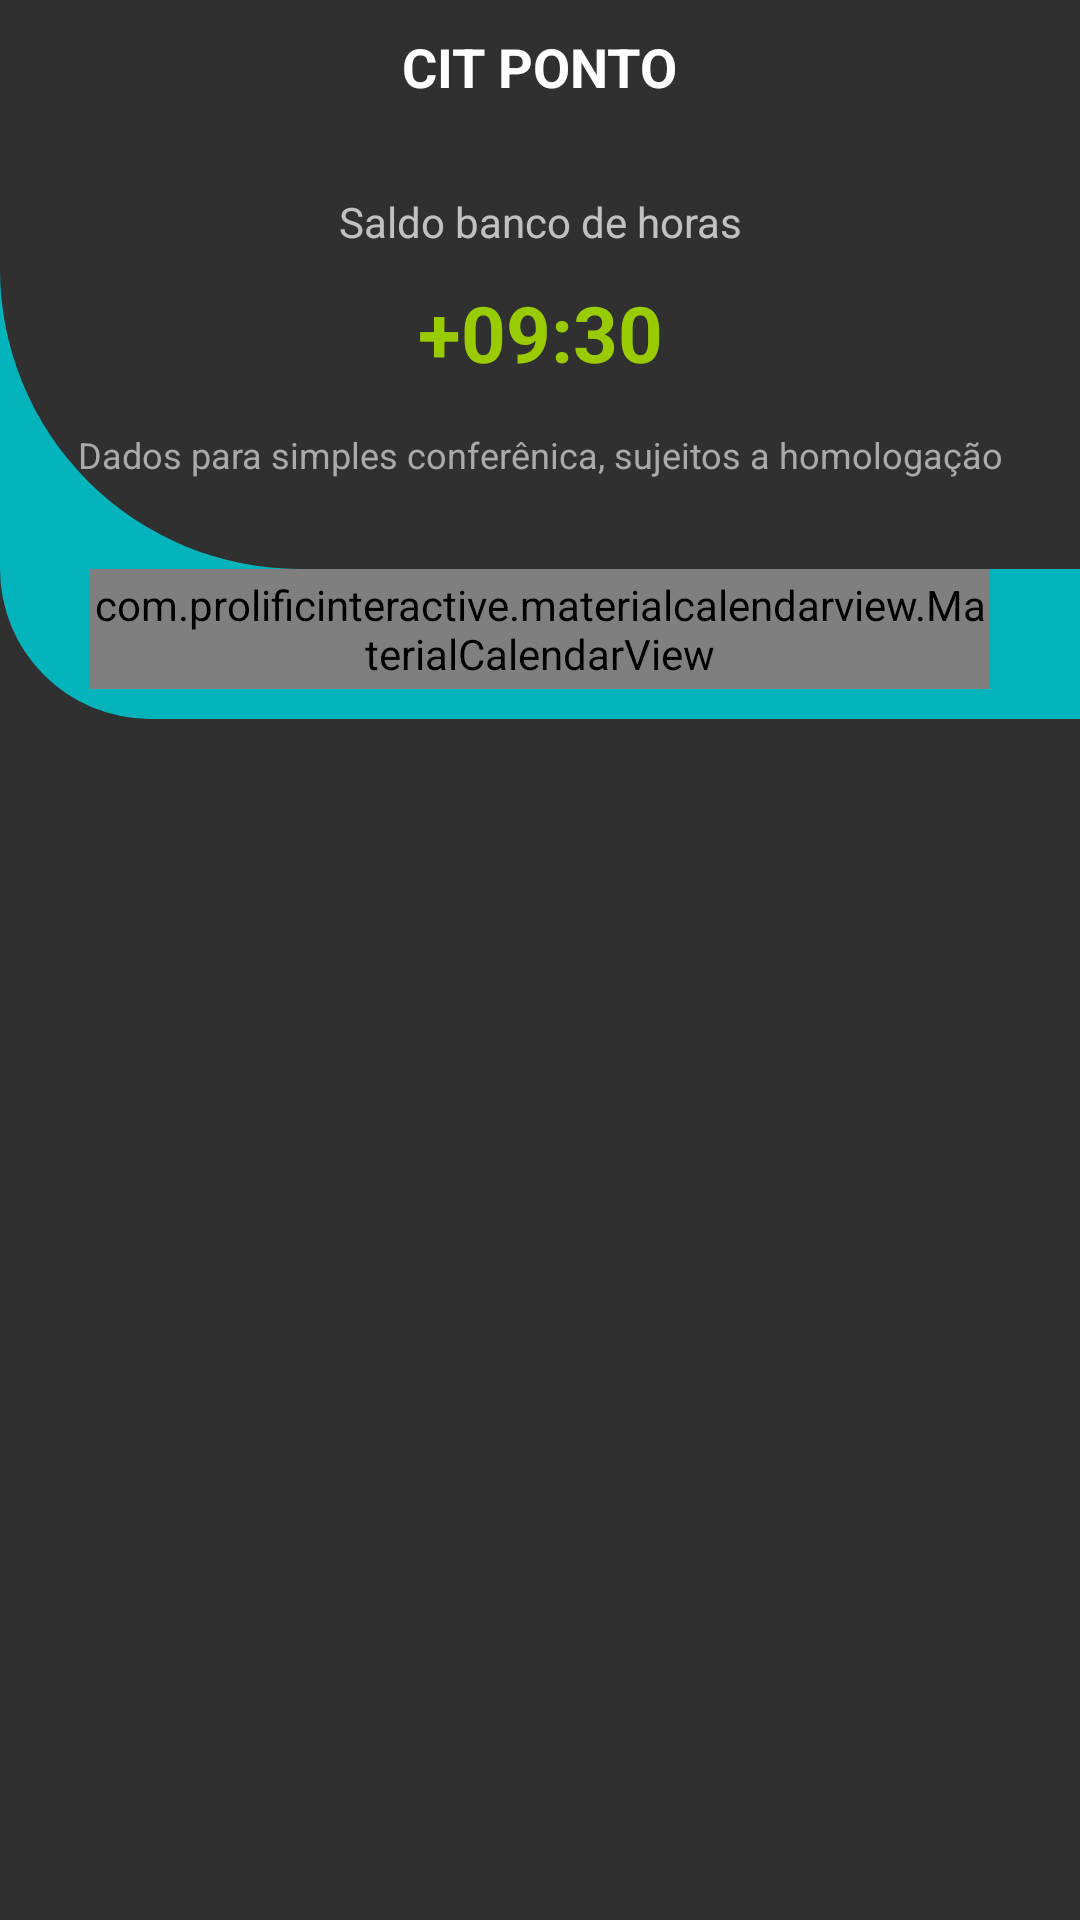

Write the Android layout XML for this screen, with the resource values it uses.
<!-- AndroidManifest.xml: application theme Theme.CITColab -->
<!-- res/layout/activity_bank_hour.xml -->
<?xml version="1.0" encoding="utf-8"?>
<androidx.constraintlayout.widget.ConstraintLayout xmlns:android="http://schemas.android.com/apk/res/android"
    xmlns:app="http://schemas.android.com/apk/res-auto"
    xmlns:tools="http://schemas.android.com/tools"
    android:layout_width="match_parent"
    android:layout_height="match_parent"
    android:orientation="vertical"
    tools:context=".activity.BankHourActivity">

    <LinearLayout
        android:orientation="vertical"
        android:background="#303030"
        android:layout_width="match_parent"
        android:layout_height="match_parent">

        <LinearLayout
            android:orientation="vertical"
            android:layout_width="match_parent"
            android:layout_height="wrap_content"
            android:background="@color/colorPrimary">

            <LinearLayout
                android:orientation="vertical"
                android:layout_width="match_parent"
                android:layout_height="wrap_content"
                android:background="@drawable/first_layer">

                <ImageView
                    android:id="@+id/ic_finishBankHours"
                    android:layout_width="wrap_content"
                    android:layout_height="wrap_content"
                    android:layout_marginStart="10dp"
                    android:layout_marginTop="10dp"
                    android:clickable="true"
                    android:onClick="finishActivity"
                    android:src="@drawable/ic_arrow_back"/>

                <TextView
                    android:layout_width="wrap_content"
                    android:layout_height="wrap_content"
                    android:textColor="@android:color/white"
                    android:layout_gravity="center_horizontal"
                    android:text="CIT PONTO"
                    android:textSize="18dp"
                    android:textStyle="bold"/>

                <TextView
                    android:layout_width="match_parent"
                    android:layout_height="wrap_content"
                    android:textAlignment="center"
                    android:paddingTop="30dp"
                    android:text="Saldo banco de horas"/>

                <TextView
                    android:id="@+id/txt_bankHourValue"
                    android:layout_width="match_parent"
                    android:layout_height="wrap_content"
                    android:textAlignment="center"
                    android:textColor="@android:color/holo_green_light"
                    android:textStyle="bold"
                    android:textSize="26sp"
                    android:text="+09:30"
                    android:layout_marginTop="10dp"/>

                <TextView
                    android:layout_width="match_parent"
                    android:layout_height="wrap_content"
                    android:textAlignment="center"
                    android:paddingTop="15dp"
                    android:paddingBottom="30dp"
                    android:textSize="12sp"
                    android:textColor="@android:color/darker_gray"
                    android:text="Dados para simples conferênica, sujeitos a homologação"/>

            </LinearLayout>

        </LinearLayout>

        <LinearLayout
            android:orientation="vertical"
            android:layout_width="match_parent"
            android:layout_height="50dp"
            android:background="@drawable/second_layer">

            <com.prolificinteractive.materialcalendarview.MaterialCalendarView
                android:id="@+id/monthChangeListPointRegisters"
                android:layout_width="300dp"
                android:layout_height="40dp"
                android:layout_gravity="center_horizontal"
                app:mcv_selectionColor="#00F"
                app:mcv_showOtherDates="all"
                app:mcv_arrowColor="@android:color/white"
                app:mcv_tileSize="40dp" />

        </LinearLayout>

        <androidx.recyclerview.widget.RecyclerView
            android:id="@+id/registerPointRecyclerView"
            android:layout_width="match_parent"
            android:layout_height="match_parent"
            android:layout_marginTop="15dp"
            app:layoutManager="androidx.recyclerview.widget.LinearLayoutManager"
            tools:listitem="@layout/point_registers_layout" />



    </LinearLayout>


</androidx.constraintlayout.widget.ConstraintLayout>
<!-- res/layout/point_registers_layout.xml (included above) -->
<?xml version="1.0" encoding="utf-8"?>
<androidx.constraintlayout.widget.ConstraintLayout xmlns:android="http://schemas.android.com/apk/res/android"
    xmlns:app="http://schemas.android.com/apk/res-auto"
    xmlns:tools="http://schemas.android.com/tools"
    android:layout_width="match_parent"
    android:layout_height="wrap_content"
    android:padding="10dp">

    <androidx.cardview.widget.CardView
        android:layout_width="match_parent"
        android:layout_height="match_parent"
        app:cardCornerRadius="5dp">

        <RelativeLayout
            android:layout_width="match_parent"
            android:layout_height="match_parent"
            android:background="@drawable/border_card_registers">

            <TextView
                android:id="@+id/txt_date_register_point"
                android:layout_width="wrap_content"
                android:layout_height="wrap_content"
                android:text="10/08/2021"
                android:layout_marginTop="5dp"
                android:layout_marginStart="10dp" />
            <TextView
                android:id="@+id/register_point_hour"
                android:layout_width="wrap_content"
                android:layout_height="wrap_content"
                android:layout_toEndOf="@id/txt_date_register_point"
                android:layout_alignBaseline="@id/txt_date_register_point"
                android:layout_marginStart="10dp"
                android:textColor="@color/colorPrimary"
                android:text="09:00"/>

            <TextView
                android:layout_width="wrap_content"
                android:layout_height="wrap_content"
                android:layout_alignParentEnd="true"
                android:text="Central IT"
                android:layout_marginEnd="10dp"
                android:layout_marginTop="5dp"/>

            <ImageView
                android:id="@+id/img_local"
                android:layout_width="wrap_content"
                android:layout_height="wrap_content"
                android:layout_below="@id/txt_date_register_point"
                android:layout_marginStart="5dp"
                android:layout_marginBottom="5dp"
                android:layout_marginTop="5dp"
                android:src="@drawable/ic_local"/>

            <TextView
                android:id="@+id/txt_register_point_local"
                android:layout_width="wrap_content"
                android:layout_height="wrap_content"
                android:layout_toEndOf="@id/img_local"
                android:layout_below="@id/txt_date_register_point"
                android:layout_marginTop="5dp"
                android:text="MCTI"/>


        </RelativeLayout>

    </androidx.cardview.widget.CardView>
</androidx.constraintlayout.widget.ConstraintLayout>
<!-- resources referenced by this layout -->
<resources>
  <color name="colorPrimary">#04b4bc</color>
  <!-- drawable border_card_registers (drawable) -->
  <?xml version="1.0" encoding="utf-8"?>
  <shape xmlns:android="http://schemas.android.com/apk/res/android">
  
      <stroke
          android:color="@color/colorPrimary"
          android:width="4sp"/>
  
      <corners
          android:radius="7dp"/>
  
  
  </shape>
  <!-- drawable first_layer (drawable-xxxhdpi) -->
  <?xml version="1.0" encoding="utf-8"?>
  <shape xmlns:android="http://schemas.android.com/apk/res/android">
      <solid android:color="#303030"/>
      <stroke android:width="0dp"/>
      <corners android:bottomLeftRadius="100dp"/>
      <padding android:bottom="0dp" android:left="0dp" android:right="0dp" android:top="0dp"/>
  </shape>
  <!-- drawable second_layer (drawable-xxxhdpi) -->
  <?xml version="1.0" encoding="utf-8"?>
  <shape xmlns:android="http://schemas.android.com/apk/res/android">
      <solid android:color="@color/colorPrimary"/>
      <stroke android:width="0dp"/>
      <corners android:bottomLeftRadius="100dp"/>
      <padding android:bottom="0dp" android:left="0dp" android:right="0dp" android:top="0dp"/>
  </shape>
  <style name="Theme.CITColab" parent="Theme.MaterialComponents.NoActionBar">
          
          <item name="colorPrimary">@color/colorPrimary</item>
          <item name="colorPrimaryVariant">@color/colorPrimaryDark</item>
          <item name="android:colorAccent">@color/colorAccent</item>
          <item name="colorOnPrimary">@color/white</item>
          
          
          <item name="android:statusBarColor" tools:targetApi="l">?attr/colorPrimaryVariant</item>
          
      </style>
  <color name="colorPrimaryDark">#00848c</color>
  <color name="colorAccent">#5ee7ee</color>
  <color name="white">#FFFFFFFF</color>
</resources>
